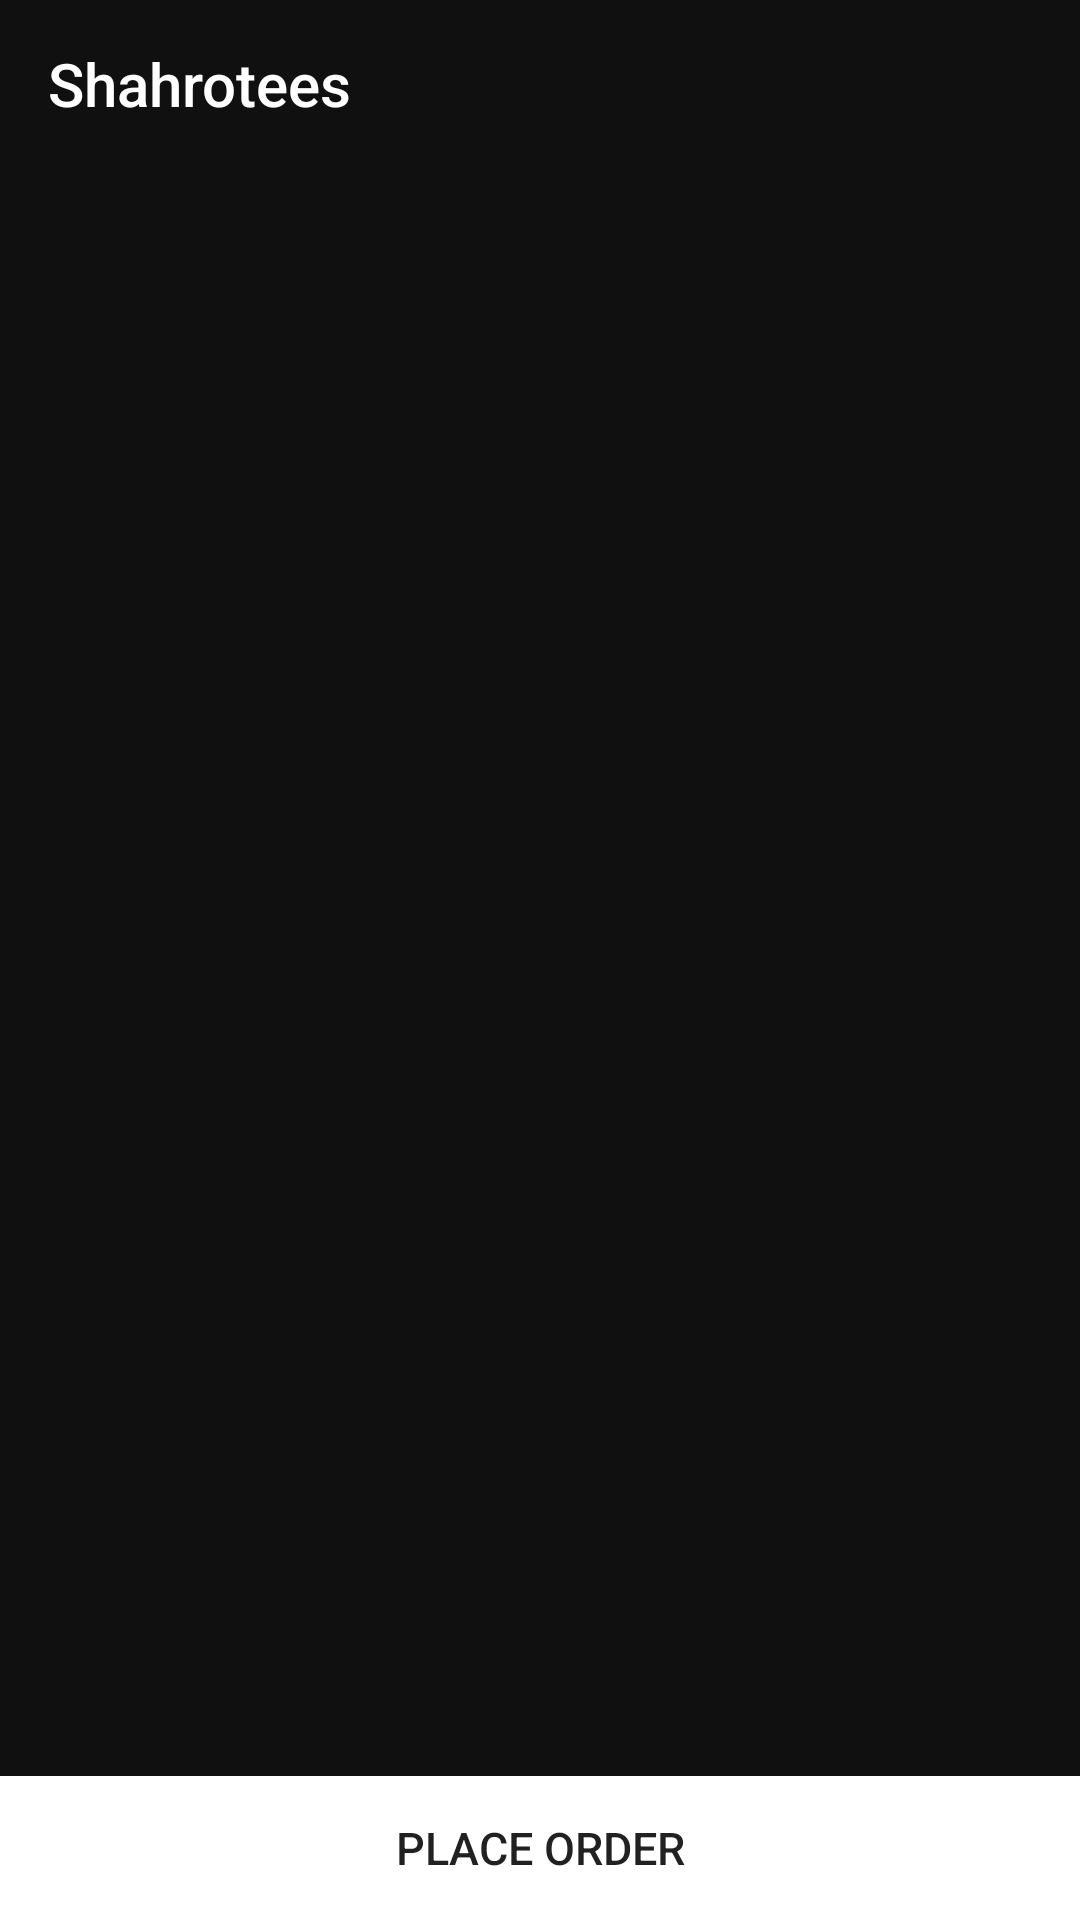

Android layout source for this screen:
<!-- AndroidManifest.xml: activity theme AppTheme.NoActionBar -->
<!-- res/layout/activity_food_order.xml -->
<?xml version="1.0" encoding="utf-8"?>
<android.support.design.widget.CoordinatorLayout xmlns:android="http://schemas.android.com/apk/res/android"
    xmlns:app="http://schemas.android.com/apk/res-auto"
    xmlns:tools="http://schemas.android.com/tools"
    android:id="@+id/main_content"
    android:layout_width="match_parent"
    android:layout_height="match_parent"
    android:fitsSystemWindows="true"
    tools:context=".FoodOrderActivity">

    <LinearLayout
        android:layout_width="match_parent"
        android:layout_height="match_parent"
        android:orientation="vertical">

        <android.support.design.widget.AppBarLayout
            android:id="@+id/appbar"
            android:layout_width="match_parent"
            android:layout_height="wrap_content"
            android:paddingTop="@dimen/appbar_padding_top"
            android:theme="@style/AppTheme.AppBarOverlay">

            <android.support.v7.widget.Toolbar
                android:id="@+id/toolbar"
                android:layout_width="match_parent"
                android:layout_height="wrap_content"
                android:layout_weight="1"
                android:background="?attr/colorPrimary"
                app:layout_scrollFlags="scroll|enterAlways"
                app:popupTheme="@style/AppTheme.PopupOverlay"
                app:title="@string/app_name">

            </android.support.v7.widget.Toolbar>

            <android.support.design.widget.TabLayout
                android:id="@+id/tabs"
                android:layout_width="match_parent"
                android:layout_height="wrap_content"
                app:tabGravity="fill"
                app:tabMode="fixed" />

        </android.support.design.widget.AppBarLayout>

        <android.support.v4.view.ViewPager
            android:id="@+id/container"
            android:layout_width="match_parent"
            android:layout_height="match_parent"
            android:background="#101010"
            app:layout_behavior="@string/appbar_scrolling_view_behavior" />

    </LinearLayout>
    
    
    <Button
        android:id="@+id/fab"
        android:background="#ffffff"
        android:layout_width="match_parent"
        android:layout_height="wrap_content"
        android:layout_gravity="bottom"
        android:text="PLACE ORDER"
        android:textSize="15dp"/>



    
        
        
        
        
        
        

</android.support.design.widget.CoordinatorLayout>
<!-- resources referenced by this layout -->
<resources>
  <string name="app_name">Shahrotees</string>
  <style name="AppTheme.AppBarOverlay" parent="ThemeOverlay.AppCompat.Dark.ActionBar" />
  <style name="AppTheme.PopupOverlay" parent="ThemeOverlay.AppCompat.Light" />
  <style name="AppTheme.NoActionBar">
          <item name="windowActionBar">false</item>
          <item name="windowNoTitle">true</item>
      </style>
</resources>
